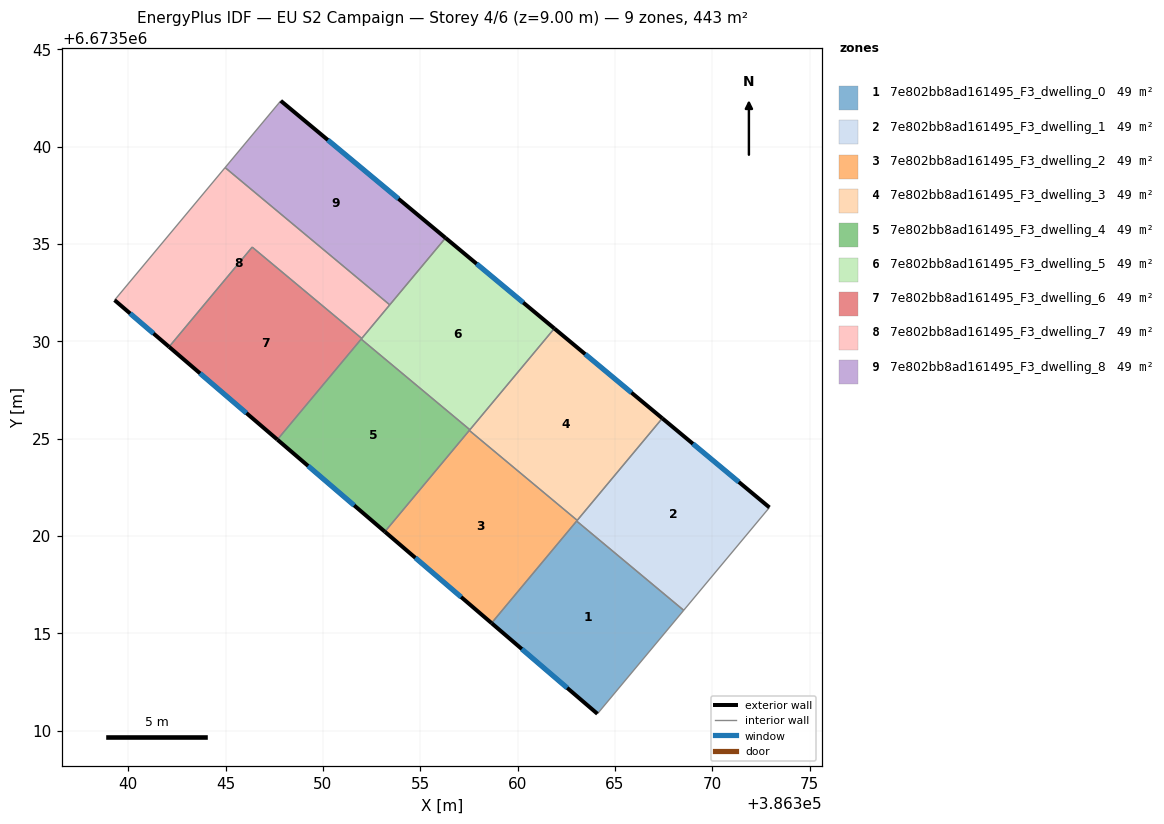
=== STOREY PLAN SPEC (per zone: floor XY polygon, exterior-wall plan segments, windows/doors) ===
zone 1: 7e802bb8ad161495_F3_dwelling_0  (49.2 m²)
  floor: (386368.53, 6673516.19) (386364.10, 6673510.87) (386358.66, 6673515.53) (386363.03, 6673520.77)
  exterior wall: (386358.66, 6673515.53) – (386364.10, 6673510.87)  [7.2 m]
    window: (386360.22, 6673514.20) – (386362.55, 6673512.20)  [3.9 m²]
  interior walls: 3
zone 2: 7e802bb8ad161495_F3_dwelling_1  (49.2 m²)
  floor: (386372.93, 6673521.47) (386368.53, 6673516.19) (386363.03, 6673520.77) (386367.43, 6673526.05)
  exterior wall: (386372.93, 6673521.47) – (386367.43, 6673526.05)  [7.2 m]
    window: (386371.36, 6673522.78) – (386369.00, 6673524.74)  [3.9 m²]
  interior walls: 4
zone 3: 7e802bb8ad161495_F3_dwelling_2  (49.2 m²)
  floor: (386363.06, 6673520.81) (386358.66, 6673515.53) (386353.18, 6673520.22) (386357.52, 6673525.42)
  exterior wall: (386353.18, 6673520.22) – (386358.66, 6673515.53)  [7.2 m]
    window: (386354.75, 6673518.88) – (386357.10, 6673516.87)  [4.0 m²]
  interior walls: 4
zone 4: 7e802bb8ad161495_F3_dwelling_3  (49.2 m²)
  floor: (386367.43, 6673526.05) (386363.06, 6673520.81) (386357.52, 6673525.42) (386361.89, 6673530.66)
  exterior wall: (386367.43, 6673526.05) – (386361.89, 6673530.66)  [7.2 m]
    window: (386365.85, 6673527.37) – (386363.47, 6673529.34)  [4.0 m²]
  interior walls: 4
zone 5: 7e802bb8ad161495_F3_dwelling_4  (49.2 m²)
  floor: (386357.55, 6673525.46) (386353.18, 6673520.22) (386347.66, 6673524.95) (386351.97, 6673530.12)
  exterior wall: (386347.66, 6673524.95) – (386353.18, 6673520.22)  [7.3 m]
    window: (386349.24, 6673523.60) – (386351.61, 6673521.57)  [4.0 m²]
  interior walls: 4
zone 6: 7e802bb8ad161495_F3_dwelling_5  (49.2 m²)
  floor: (386361.89, 6673530.66) (386357.55, 6673525.46) (386351.97, 6673530.12) (386356.30, 6673535.31)
  exterior wall: (386361.89, 6673530.66) – (386356.30, 6673535.31)  [7.3 m]
    window: (386360.29, 6673531.99) – (386357.90, 6673533.98)  [4.0 m²]
  interior walls: 5
zone 7: 7e802bb8ad161495_F3_dwelling_6  (49.2 m²)
  floor: (386352.00, 6673530.15) (386347.66, 6673524.95) (386342.10, 6673529.72) (386346.37, 6673534.84)
  exterior wall: (386342.10, 6673529.72) – (386347.66, 6673524.95)  [7.3 m]
    window: (386343.69, 6673528.36) – (386346.07, 6673526.31)  [4.0 m²]
  interior walls: 4
zone 8: 7e802bb8ad161495_F3_dwelling_7  (49.2 m²)
  floor: (386353.43, 6673531.88) (386352.00, 6673530.15) (386346.37, 6673534.84) (386342.10, 6673529.72) (386339.30, 6673532.12) (386344.98, 6673538.92)
  exterior wall: (386339.30, 6673532.12) – (386342.10, 6673529.72)  [3.7 m]
    window: (386340.10, 6673531.43) – (386341.30, 6673530.40)  [2.0 m²]
  interior walls: 5
zone 9: 7e802bb8ad161495_F3_dwelling_8  (49.2 m²)
  floor: (386356.30, 6673535.31) (386353.43, 6673531.88) (386344.98, 6673538.92) (386347.84, 6673542.35)
  exterior wall: (386356.30, 6673535.31) – (386347.84, 6673542.35)  [11.0 m]
    window: (386353.88, 6673537.32) – (386350.25, 6673540.34)  [6.1 m²]
  interior walls: 3

=== DERIVED (storey summary) ===
Building: EU S2 Campaign
Storey: 4 of 6  (floor level z = 9.00 m)
Storey gross floor area: 442.9 m²
Zones on this storey: 9
  - 7e802bb8ad161495_F3_dwelling_0: floor 49.2 m²; exterior wall 7.2 m (21.5 m²); 1 window(s) 3.9 m²; WWR 18.4%
  - 7e802bb8ad161495_F3_dwelling_1: floor 49.2 m²; exterior wall 7.2 m (21.5 m²); 1 window(s) 3.9 m²; WWR 18.4%
  - 7e802bb8ad161495_F3_dwelling_2: floor 49.2 m²; exterior wall 7.2 m (21.6 m²); 1 window(s) 4.0 m²; WWR 18.4%
  - 7e802bb8ad161495_F3_dwelling_3: floor 49.2 m²; exterior wall 7.2 m (21.6 m²); 1 window(s) 4.0 m²; WWR 18.4%
  - 7e802bb8ad161495_F3_dwelling_4: floor 49.2 m²; exterior wall 7.3 m (21.8 m²); 1 window(s) 4.0 m²; WWR 18.4%
  - 7e802bb8ad161495_F3_dwelling_5: floor 49.2 m²; exterior wall 7.3 m (21.8 m²); 1 window(s) 4.0 m²; WWR 18.4%
  - 7e802bb8ad161495_F3_dwelling_6: floor 49.2 m²; exterior wall 7.3 m (22.0 m²); 1 window(s) 4.0 m²; WWR 18.4%
  - 7e802bb8ad161495_F3_dwelling_7: floor 49.2 m²; exterior wall 3.7 m (11.1 m²); 1 window(s) 2.0 m²; WWR 18.4%
  - 7e802bb8ad161495_F3_dwelling_8: floor 49.2 m²; exterior wall 11.0 m (33.0 m²); 1 window(s) 6.1 m²; WWR 18.4%
Zone adjacency (shared interzone walls):
  - 7e802bb8ad161495_F3_dwelling_0 ↔ 7e802bb8ad161495_F3_dwelling_1
  - 7e802bb8ad161495_F3_dwelling_0 ↔ 7e802bb8ad161495_F3_dwelling_2
  - 7e802bb8ad161495_F3_dwelling_1 ↔ 7e802bb8ad161495_F3_dwelling_2
  - 7e802bb8ad161495_F3_dwelling_1 ↔ 7e802bb8ad161495_F3_dwelling_3
  - 7e802bb8ad161495_F3_dwelling_2 ↔ 7e802bb8ad161495_F3_dwelling_3
  - 7e802bb8ad161495_F3_dwelling_2 ↔ 7e802bb8ad161495_F3_dwelling_4
  - 7e802bb8ad161495_F3_dwelling_3 ↔ 7e802bb8ad161495_F3_dwelling_4
  - 7e802bb8ad161495_F3_dwelling_3 ↔ 7e802bb8ad161495_F3_dwelling_5
  - 7e802bb8ad161495_F3_dwelling_4 ↔ 7e802bb8ad161495_F3_dwelling_5
  - 7e802bb8ad161495_F3_dwelling_4 ↔ 7e802bb8ad161495_F3_dwelling_6
  - 7e802bb8ad161495_F3_dwelling_5 ↔ 7e802bb8ad161495_F3_dwelling_6
  - 7e802bb8ad161495_F3_dwelling_5 ↔ 7e802bb8ad161495_F3_dwelling_7
  - 7e802bb8ad161495_F3_dwelling_5 ↔ 7e802bb8ad161495_F3_dwelling_8
  - 7e802bb8ad161495_F3_dwelling_6 ↔ 7e802bb8ad161495_F3_dwelling_7
  - 7e802bb8ad161495_F3_dwelling_7 ↔ 7e802bb8ad161495_F3_dwelling_8